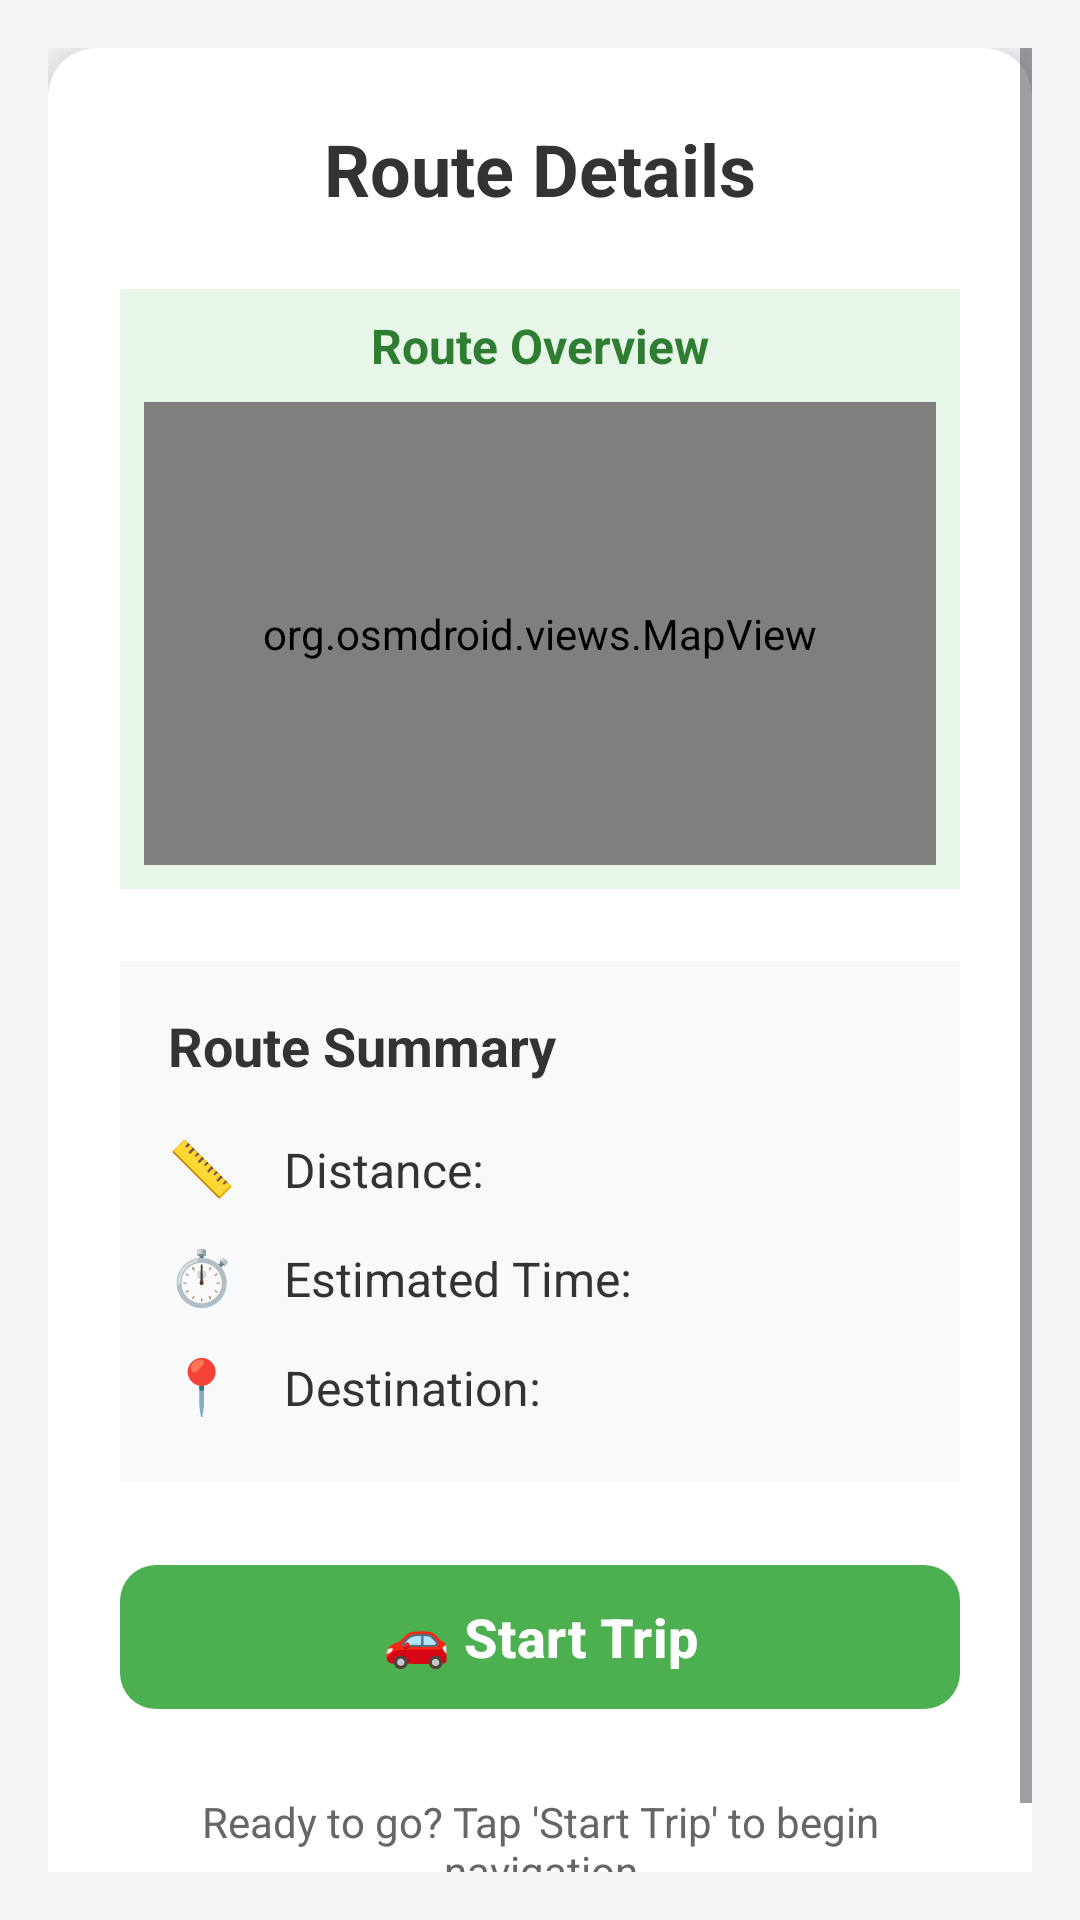

Layout XML and referenced resources for this Android screen:
<!-- AndroidManifest.xml: application theme Theme.Moti -->
<!-- res/layout/activity_route_details.xml -->
<?xml version="1.0" encoding="utf-8"?>
<ScrollView xmlns:android="http://schemas.android.com/apk/res/android"
    xmlns:app="http://schemas.android.com/apk/res-auto"
    android:layout_width="match_parent"
    android:layout_height="match_parent"
    android:fillViewport="true"
    android:background="#F5F5F5"
    android:padding="16dp">

    <androidx.cardview.widget.CardView
        android:layout_width="match_parent"
        android:layout_height="wrap_content"
        app:cardCornerRadius="16dp"
        app:cardElevation="8dp"
        app:cardBackgroundColor="@android:color/white">

        <LinearLayout
            android:layout_width="match_parent"
            android:layout_height="wrap_content"
            android:orientation="vertical"
            android:padding="24dp">

            
            <TextView
                android:layout_width="match_parent"
                android:layout_height="wrap_content"
                android:text="Route Details"
                android:textSize="24sp"
                android:textStyle="bold"
                android:gravity="center"
                android:textColor="#333333"
                android:layout_marginBottom="24dp" />

            
            <LinearLayout
                android:layout_width="match_parent"
                android:layout_height="200dp"
                android:orientation="vertical"
                android:layout_marginBottom="24dp"
                android:background="#E8F5E9"
                android:padding="8dp">

                <TextView
                    android:layout_width="match_parent"
                    android:layout_height="wrap_content"
                    android:text="Route Overview"
                    android:textSize="16sp"
                    android:textStyle="bold"
                    android:gravity="center"
                    android:textColor="#2E7D32"
                    android:paddingBottom="8dp" />

                <org.osmdroid.views.MapView
                    android:id="@+id/miniMapView"
                    android:layout_width="match_parent"
                    android:layout_height="match_parent"
                    android:clickable="false"
                    android:focusable="false" />

            </LinearLayout>

            
            <LinearLayout
                android:layout_width="match_parent"
                android:layout_height="wrap_content"
                android:orientation="vertical"
                android:layout_marginBottom="24dp"
                android:background="#F8F9FA"
                android:padding="16dp">

                <TextView
                    android:layout_width="match_parent"
                    android:layout_height="wrap_content"
                    android:text="Route Summary"
                    android:textSize="18sp"
                    android:textStyle="bold"
                    android:gravity="start"
                    android:textColor="#333333"
                    android:layout_marginBottom="16dp" />

                
                <LinearLayout
                    android:layout_width="match_parent"
                    android:layout_height="wrap_content"
                    android:orientation="horizontal"
                    android:layout_marginBottom="12dp">

                    <TextView
                        android:layout_width="wrap_content"
                        android:layout_height="wrap_content"
                        android:text="📏 "
                        android:textSize="18sp"
                        android:layout_marginEnd="12dp" />

                    <TextView
                        android:id="@+id/tvDistance"
                        android:layout_width="wrap_content"
                        android:layout_height="wrap_content"
                        android:text="Distance: "
                        android:textSize="16sp"
                        android:textColor="#333333" />
                </LinearLayout>

                
                <LinearLayout
                    android:layout_width="match_parent"
                    android:layout_height="wrap_content"
                    android:orientation="horizontal"
                    android:layout_marginBottom="12dp">

                    <TextView
                        android:layout_width="wrap_content"
                        android:layout_height="wrap_content"
                        android:text="⏱️ "
                        android:textSize="18sp"
                        android:layout_marginEnd="12dp" />

                    <TextView
                        android:id="@+id/tvTime"
                        android:layout_width="wrap_content"
                        android:layout_height="wrap_content"
                        android:text="Estimated Time: "
                        android:textSize="16sp"
                        android:textColor="#333333" />
                </LinearLayout>

                
                <LinearLayout
                    android:layout_width="match_parent"
                    android:layout_height="wrap_content"
                    android:orientation="horizontal"
                    android:layout_marginBottom="4dp">

                    <TextView
                        android:layout_width="wrap_content"
                        android:layout_height="wrap_content"
                        android:text="📍 "
                        android:textSize="18sp"
                        android:layout_marginEnd="12dp" />

                    <TextView
                        android:id="@+id/tvDestination"
                        android:layout_width="wrap_content"
                        android:layout_height="wrap_content"
                        android:text="Destination: "
                        android:textSize="16sp"
                        android:textColor="#333333" />
                </LinearLayout>

            </LinearLayout>

            
            <com.google.android.material.button.MaterialButton
                android:id="@+id/btnStartTrip"
                android:layout_width="match_parent"
                android:layout_height="56dp"
                android:text="🚗 Start Trip"
                android:textSize="18sp"
                android:textStyle="bold"
                app:cornerRadius="12dp"
                app:backgroundTint="#4CAF50"
                android:textColor="@android:color/white"
                android:icon="@drawable/assistant_direction_24px"
                app:iconTint="@android:color/white"
                app:iconGravity="textStart"
                app:iconPadding="8dp" />

            
            <TextView
                android:layout_width="match_parent"
                android:layout_height="wrap_content"
                android:text="Ready to go? Tap 'Start Trip' to begin navigation"
                android:textSize="14sp"
                android:textColor="#666666"
                android:gravity="center"
                android:layout_marginTop="16dp"
                android:padding="8dp" />

        </LinearLayout>

    </androidx.cardview.widget.CardView>

</ScrollView>
<!-- resources referenced by this layout -->
<resources>
  <style name="Theme.Moti" parent="Base.Theme.Moti" />
  <style name="Base.Theme.Moti" parent="Theme.Material3.DayNight.NoActionBar">
          
          
  
          
          <item name="android:statusBarColor">@color/white</item>
          <item name="android:windowLightStatusBar">true</item>
      </style>
  <color name="white">#FFFFFFFF</color>
</resources>
